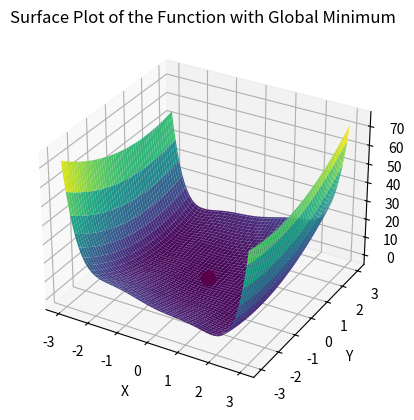

Reproduce this figure in Python.
import numpy as np
import matplotlib.pyplot as plt
from mpl_toolkits.mplot3d import Axes3D

# Create a grid of x and y values
x = np.linspace(-3, 3, 100)
y = np.linspace(-3, 3, 100)
X, Y = np.meshgrid(x, y)

# Define the function
Z = 2*(X**2) - 1.05*(X**4) + (X**6)/6 + X*Y + Y**2
#Z = (X-5)**2 + Y**2-3*Y+2

# Find the minimum point
min_idx = np.unravel_index(np.argmin(Z, axis=None), Z.shape)
min_x, min_y = X[min_idx], Y[min_idx]

# Create the figure and axis
fig = plt.figure()
ax = fig.add_subplot(111, projection='3d')

# Create the surface plot
ax.plot_surface(X, Y, Z, cmap='viridis', edgecolor='none')

# Mark the minimum point as a red large dot
ax.scatter(min_x, min_y, np.min(Z), c='red', marker='o', s=100)

# Set the axis labels and title
ax.set_xlabel('X')
ax.set_ylabel('Y')
ax.set_zlabel('F(X,Y)')
ax.set_title('Surface Plot of the Function with Global Minimum')

# Show the plot
plt.show()